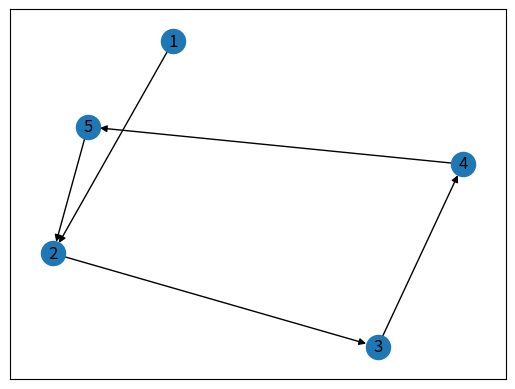

Reproduce this figure in Python.
#matplotlib
import matplotlib.pyplot as plt
import networkx as nx

G = nx.DiGraph()
G.add_edges_from([(1, 2), (2, 3), (3, 4), (4, 5), (5, 2)])

pos = nx.spring_layout(G)
nx.draw_networkx_nodes(G, pos)
nx.draw_networkx_edges(G, pos, arrows=True)
nx.draw_networkx_labels(G, pos)

plt.show()
